Image classification data set "images" (shabazpatel/wbc-classification on GitHub). Class labels (4): eosinophil, lymphocyte, monocyte, neutrophil.

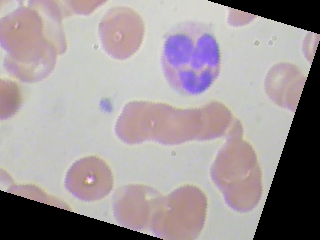
Label: eosinophil

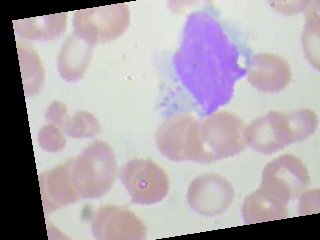
Label: monocyte

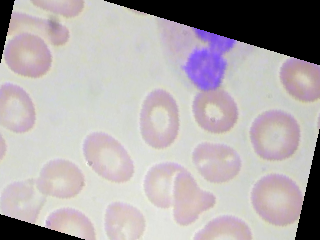
Label: neutrophil

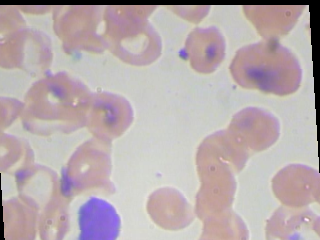
Label: lymphocyte

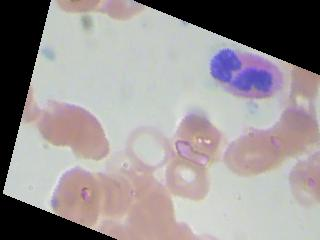
Label: eosinophil

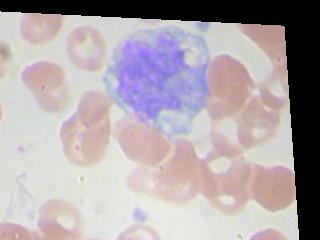
Label: monocyte
